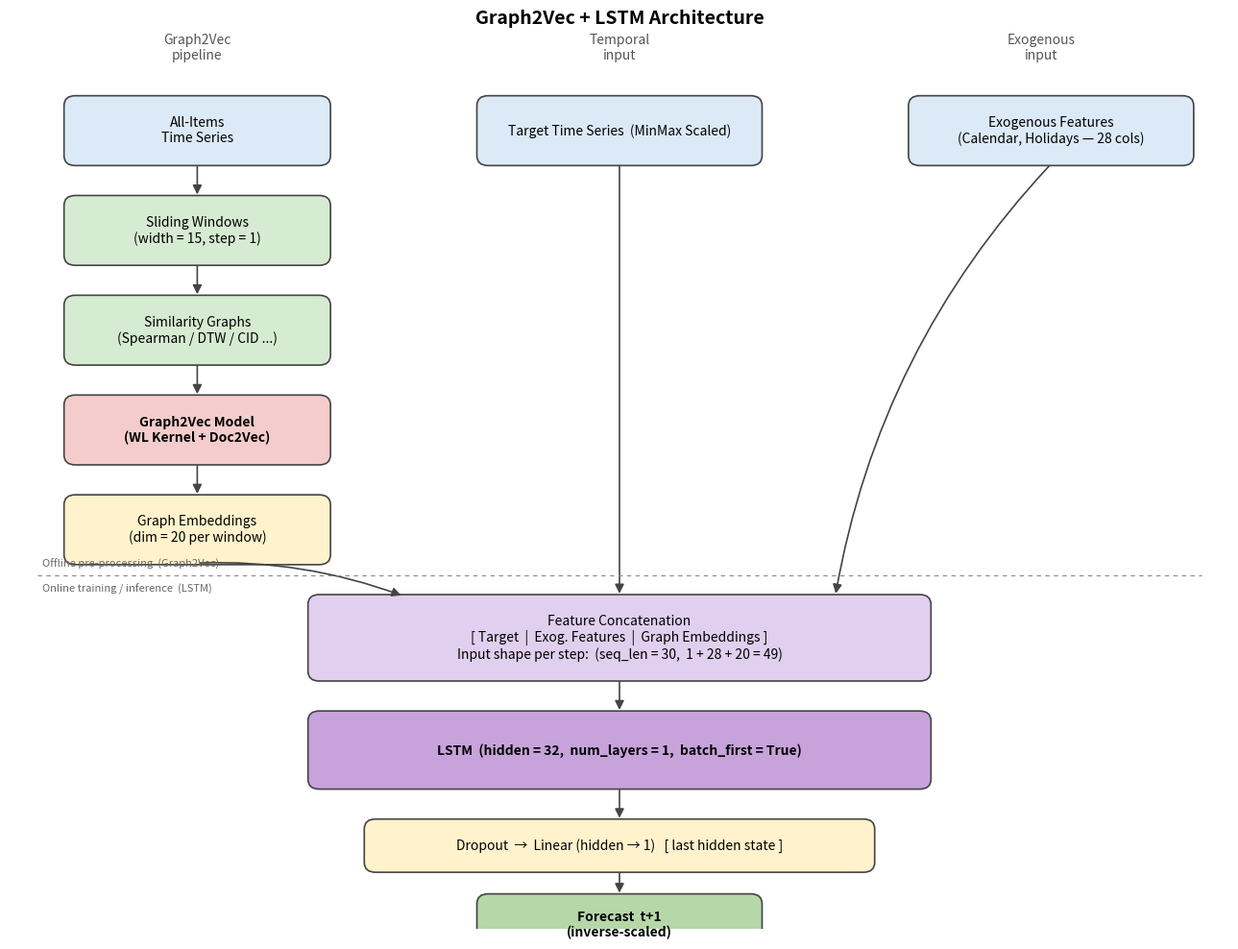

Source code (Python): (Note: this script raises an exception after producing the figure.)
"""
Draws the Graph2Vec + LSTM architecture diagram used in the dissertation.

Two parallel pipelines feed a feature-concatenation block consumed by an LSTM:
    1) Offline Graph2Vec pipeline (all-items -> sliding windows -> similarity
       graphs -> Graph2Vec -> per-window graph embeddings).
    2) Online temporal pipeline (target series + exogenous calendar features).

Run:
    python draw_architecture.py
Produces:
    graph2vec_lstm_architecture.png
    graph2vec_lstm_architecture.pdf
"""

import os
import matplotlib.pyplot as plt
from matplotlib.patches import FancyBboxPatch, FancyArrowPatch


# ----------------------------- style ----------------------------------------
COLORS = {
    "input":   "#DCE9F7",   # light blue   - raw inputs
    "process": "#D6ECD2",   # light green  - preprocessing
    "model":   "#F4CCCC",   # light red    - learned model (Graph2Vec)
    "embed":   "#FFF2CC",   # light yellow - embeddings / projections
    "concat":  "#E0CFEE",   # light purple - feature fusion
    "lstm":    "#C8A2DA",   # purple       - LSTM block
    "output":  "#B6D7A8",   # green        - forecast
}
EDGE = "#444444"


def box(ax, xy, w, h, text, color, fontsize=10, bold=False):
    x, y = xy
    patch = FancyBboxPatch(
        (x, y), w, h,
        boxstyle="round,pad=0.02,rounding_size=0.12",
        linewidth=1.2, edgecolor=EDGE, facecolor=color,
    )
    ax.add_patch(patch)
    ax.text(
        x + w / 2, y + h / 2, text,
        ha="center", va="center",
        fontsize=fontsize,
        fontweight="bold" if bold else "normal",
        wrap=True,
    )
    return (x + w / 2, y, x + w / 2, y + h)  # cx, ybottom, cx, ytop


def arrow(ax, p1, p2, style="-", curve=0.0):
    ax.add_patch(
        FancyArrowPatch(
            p1, p2,
            arrowstyle="-|>", mutation_scale=14,
            linewidth=1.2, color=EDGE,
            connectionstyle=f"arc3,rad={curve}",
            linestyle=style,
        )
    )


def main():
    fig, ax = plt.subplots(figsize=(13, 10))
    ax.set_xlim(0, 13)
    ax.set_ylim(0, 11)
    ax.axis("off")

    # ----------- column headers ---------------------------------------------
    ax.text(2.0, 10.6, "Graph2Vec\npipeline", ha="center", va="center",
            fontsize=10, style="italic", color="#555")
    ax.text(6.5, 10.6, "Temporal\ninput", ha="center", va="center",
            fontsize=10, style="italic", color="#555")
    ax.text(11.0, 10.6, "Exogenous\ninput", ha="center", va="center",
            fontsize=10, style="italic", color="#555")

    # Title
    ax.text(6.5, 10.95, "Graph2Vec + LSTM Architecture",
            ha="center", va="center", fontsize=14, fontweight="bold")

    # ----------- LEFT column: Graph2Vec pipeline ----------------------------
    b1 = box(ax, (0.6, 9.2), 2.8, 0.8,
             "All-Items\nTime Series", COLORS["input"])
    b2 = box(ax, (0.6, 8.0), 2.8, 0.8,
             "Sliding Windows\n(width = 15, step = 1)", COLORS["process"])
    b3 = box(ax, (0.6, 6.8), 2.8, 0.8,
             "Similarity Graphs\n(Spearman / DTW / CID ...)", COLORS["process"])
    b4 = box(ax, (0.6, 5.6), 2.8, 0.8,
             "Graph2Vec Model\n(WL Kernel + Doc2Vec)",
             COLORS["model"], bold=True)
    b5 = box(ax, (0.6, 4.4), 2.8, 0.8,
             "Graph Embeddings\n(dim = 20 per window)", COLORS["embed"])

    for a, b in [(b1, b2), (b2, b3), (b3, b4), (b4, b5)]:
        arrow(ax, (a[0], a[1]), (b[2], b[3]))

    # ----------- MIDDLE column: Target series -------------------------------
    t1 = box(ax, (5.0, 9.2), 3.0, 0.8,
             "Target Time Series  (MinMax Scaled)", COLORS["input"])

    # ----------- RIGHT column: Exogenous ------------------------------------
    e1 = box(ax, (9.6, 9.2), 3.0, 0.8,
             "Exogenous Features\n(Calendar, Holidays — 28 cols)",
             COLORS["input"])

    # ----------- Feature concatenation --------------------------------------
    concat = box(
        ax, (3.2, 3.0), 6.6, 1.0,
        "Feature Concatenation\n"
        "[ Target  |  Exog. Features  |  Graph Embeddings ]\n"
        "Input shape per step:  (seq_len = 30,  1 + 28 + 20 = 49)",
        COLORS["concat"],
    )

    # arrows into concat
    # from embeddings (left, going right-down)
    arrow(ax, (b5[0], b5[1]), (4.2, 4.0), curve=-0.1)
    # from target (middle going down)
    arrow(ax, (t1[0], t1[1]), (6.5, 4.0))
    # from exogenous (right going left-down)
    arrow(ax, (e1[0], e1[1]), (8.8, 4.0), curve=0.15)

    # ----------- LSTM -------------------------------------------------------
    lstm = box(ax, (3.2, 1.7), 6.6, 0.9,
               "LSTM  (hidden = 32,  num_layers = 1,  batch_first = True)",
               COLORS["lstm"], bold=True)
    arrow(ax, (concat[0], concat[1]), (lstm[2], lstm[3]))

    # Dropout + Linear head
    head = box(ax, (3.8, 0.7), 5.4, 0.6,
               "Dropout  →  Linear (hidden → 1)   [ last hidden state ]",
               COLORS["embed"])
    arrow(ax, (lstm[0], lstm[1]), (head[2], head[3]))

    # Forecast
    out = box(ax, (5.0, -0.3), 3.0, 0.7,
              "Forecast  t+1\n(inverse-scaled)", COLORS["output"], bold=True)
    arrow(ax, (head[0], head[1]), (out[2], out[3]))

    # ----------- Stage separator -------------------------------------------
    ax.plot([0.3, 12.7], [4.25, 4.25], linestyle=(0, (4, 4)),
            color="#888", linewidth=0.8)
    ax.text(0.35, 4.35, "Offline pre-processing  (Graph2Vec)",
            fontsize=8, color="#666")
    ax.text(0.35, 4.05, "Online training / inference  (LSTM)",
            fontsize=8, color="#666")

    plt.tight_layout()

    out_dir = os.path.dirname(os.path.abspath(__file__))
    png_path = os.path.join(out_dir, "graph2vec_lstm_architecture.png")
    pdf_path = os.path.join(out_dir, "graph2vec_lstm_architecture.pdf")
    plt.savefig(png_path, dpi=220, bbox_inches="tight")
    plt.savefig(pdf_path, bbox_inches="tight")
    print(f"Saved: {png_path}")
    print(f"Saved: {pdf_path}")


if __name__ == "__main__":
    main()
